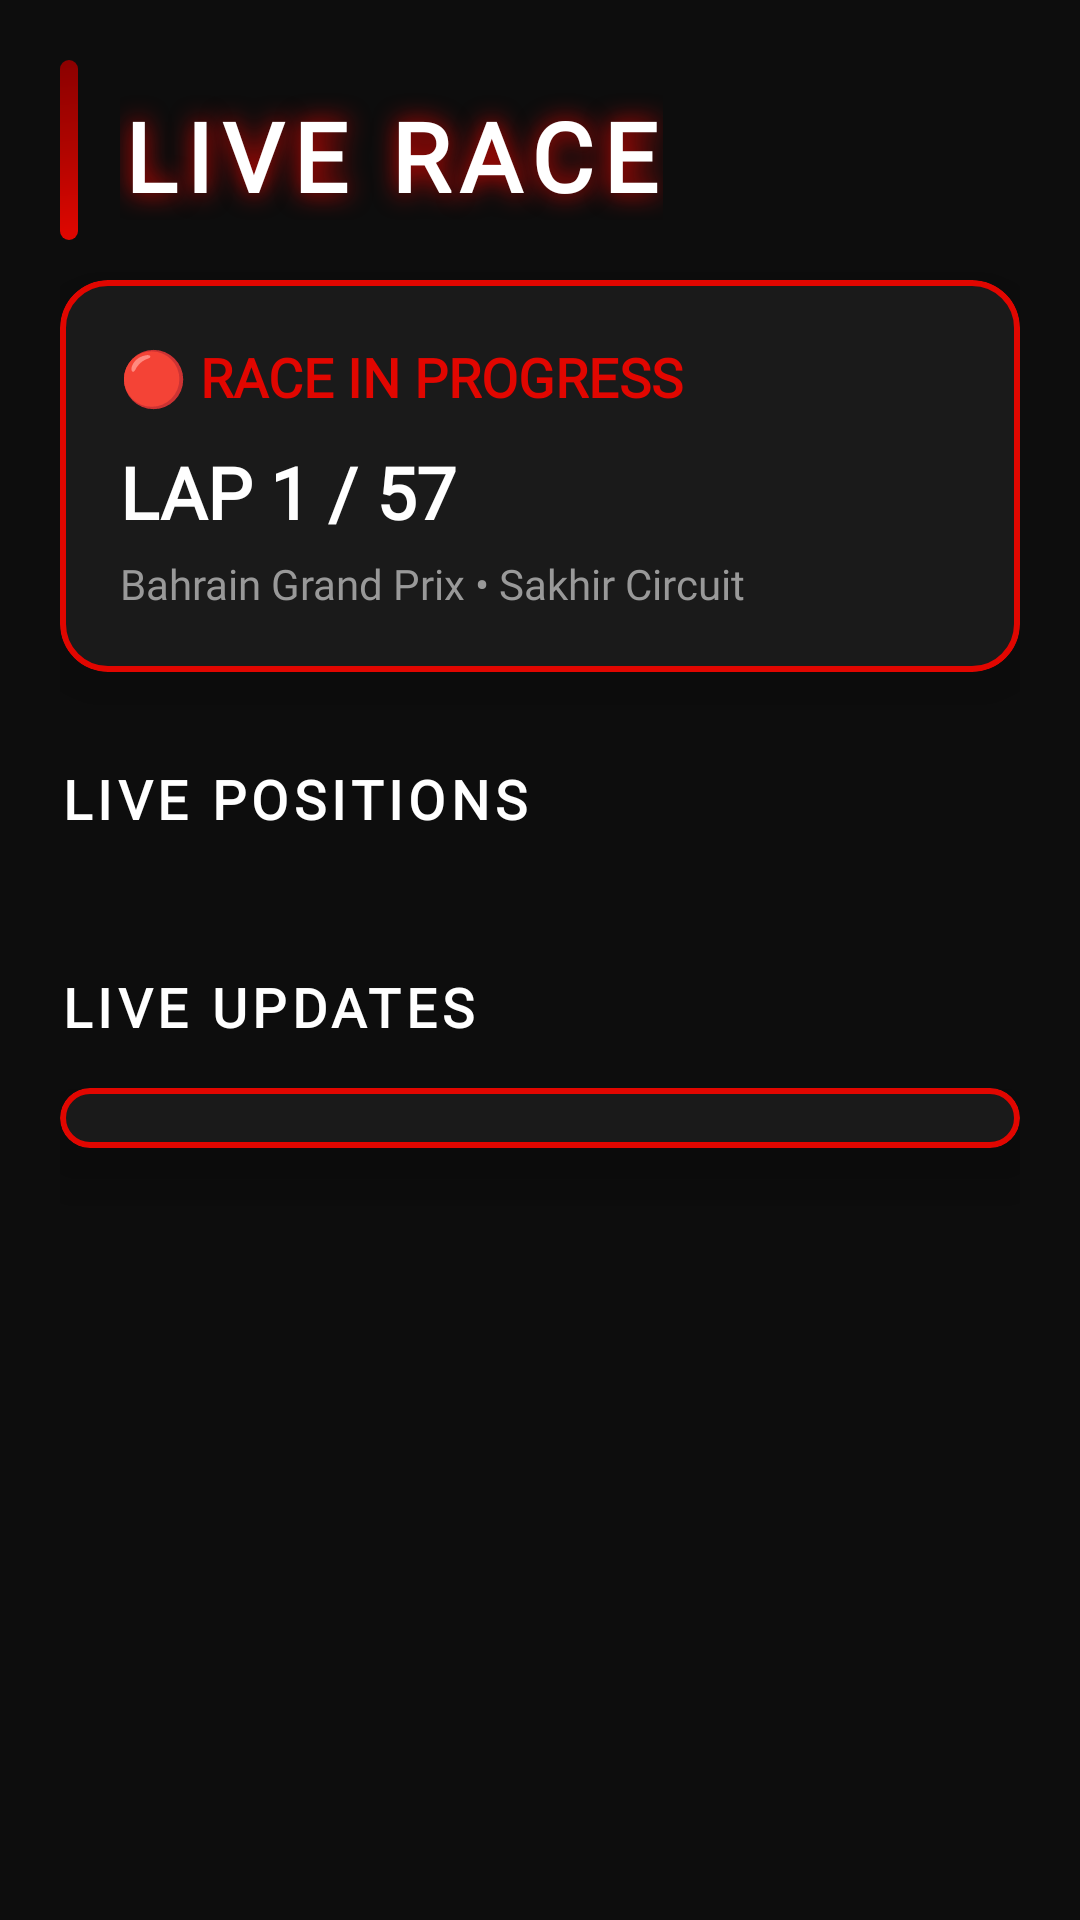

Write the Android layout XML for this screen, with the resource values it uses.
<!-- AndroidManifest.xml: application theme Theme.Project_f1 -->
<!-- res/layout/activity_live_race.xml -->
<?xml version="1.0" encoding="utf-8"?>
<ScrollView xmlns:android="http://schemas.android.com/apk/res/android"
    xmlns:app="http://schemas.android.com/apk/res-auto"
    android:layout_width="match_parent"
    android:layout_height="match_parent"
    android:fillViewport="true">

    <LinearLayout
        android:layout_width="match_parent"
        android:layout_height="wrap_content"
        android:orientation="vertical"
        android:paddingStart="20dp"
        android:paddingEnd="20dp"
        android:paddingTop="20dp"
        android:paddingBottom="20dp">

        <View
            android:layout_width="6dp"
            android:layout_height="60dp"
            android:layout_gravity="start"
            android:background="@drawable/gradient_red" />

        <TextView
            android:layout_width="wrap_content"
            android:layout_height="wrap_content"
            android:fontFamily="@font/titillium_web"
            android:textFontWeight="900"
            android:text="LIVE RACE"
            android:textColor="#FFFFFF"
            android:textSize="32sp"
            android:letterSpacing="0.1"
            android:shadowColor="#E10600"
            android:shadowDx="0"
            android:shadowDy="0"
            android:shadowRadius="20"
            android:layout_marginTop="-50dp"
            android:layout_marginStart="20dp" />

        <com.google.android.material.card.MaterialCardView
            android:layout_width="match_parent"
            android:layout_height="wrap_content"
            android:layout_marginTop="20dp"
            app:cardBackgroundColor="#1A1A1A"
            app:cardCornerRadius="16dp"
            app:cardElevation="12dp"
            app:strokeColor="#E10600"
            app:strokeWidth="2dp">

            <LinearLayout
                android:layout_width="match_parent"
                android:layout_height="wrap_content"
                android:orientation="vertical"
                android:padding="20dp">

                <TextView
                    android:id="@+id/raceStatus"
                    android:layout_width="wrap_content"
                    android:layout_height="wrap_content"
                    android:fontFamily="@font/barlow_condensed"
                    android:textFontWeight="700"
                    android:text="🔴 RACE IN PROGRESS"
                    android:textColor="#E10600"
                    android:textSize="18sp" />

                <TextView
                    android:id="@+id/currentLap"
                    android:layout_width="wrap_content"
                    android:layout_height="wrap_content"
                    android:fontFamily="@font/jetbrains_mono"
                    android:textFontWeight="700"
                    android:text="LAP 1 / 57"
                    android:textColor="#FFFFFF"
                    android:textSize="24sp"
                    android:layout_marginTop="10dp" />

                <TextView
                    android:layout_width="wrap_content"
                    android:layout_height="wrap_content"
                    android:fontFamily="@font/inter"
                    android:text="Bahrain Grand Prix • Sakhir Circuit"
                    android:textColor="#999999"
                    android:textSize="14sp"
                    android:layout_marginTop="5dp" />
            </LinearLayout>
        </com.google.android.material.card.MaterialCardView>

        <TextView
            android:layout_width="wrap_content"
            android:layout_height="wrap_content"
            android:fontFamily="@font/barlow_condensed"
            android:textFontWeight="700"
            android:text="LIVE POSITIONS"
            android:textColor="#FFFFFF"
            android:textSize="18sp"
            android:letterSpacing="0.1"
            android:layout_marginTop="30dp"
            android:layout_marginBottom="15dp" />

        <LinearLayout
            android:id="@+id/positionsContainer"
            android:layout_width="match_parent"
            android:layout_height="wrap_content"
            android:orientation="vertical" />

        <TextView
            android:layout_width="wrap_content"
            android:layout_height="wrap_content"
            android:fontFamily="@font/barlow_condensed"
            android:textFontWeight="700"
            android:text="LIVE UPDATES"
            android:textColor="#FFFFFF"
            android:textSize="18sp"
            android:letterSpacing="0.1"
            android:layout_marginTop="30dp"
            android:layout_marginBottom="15dp" />

        <com.google.android.material.card.MaterialCardView
            android:layout_width="match_parent"
            android:layout_height="wrap_content"
            app:cardBackgroundColor="#1A1A1A"
            app:cardCornerRadius="16dp"
            app:cardElevation="12dp"
            app:strokeColor="#E10600"
            app:strokeWidth="2dp">

            <LinearLayout
                android:layout_width="match_parent"
                android:layout_height="wrap_content"
                android:orientation="vertical"
                android:padding="10dp">

                <LinearLayout
                    android:id="@+id/updatesContainer"
                    android:layout_width="match_parent"
                    android:layout_height="wrap_content"
                    android:orientation="vertical" />
            </LinearLayout>
        </com.google.android.material.card.MaterialCardView>

    </LinearLayout>
</ScrollView>
<!-- resources referenced by this layout -->
<resources>
  <!-- drawable gradient_red (drawable) -->
  <?xml version="1.0" encoding="utf-8"?>
  <shape xmlns:android="http://schemas.android.com/apk/res/android">
      <gradient
          android:angle="135"
          android:startColor="#E10600"
          android:centerColor="#B00500"
          android:endColor="#8B0000"
          android:type="linear" />
      <corners android:radius="16dp" />
  </shape>
  <style name="Theme.Project_f1" parent="Base.Theme.Project_f1">
          <item name="android:forceDarkAllowed">true</item>
      </style>
  <style name="Base.Theme.Project_f1" parent="Theme.Material3.DayNight.NoActionBar">
          <item name="colorPrimary">#E10600</item>
          <item name="colorPrimaryVariant">#B00500</item>
          <item name="colorOnPrimary">#FFFFFF</item>
          <item name="android:colorBackground">#0D0D0D</item>
          <item name="android:statusBarColor">#0D0D0D</item>
          <item name="android:navigationBarColor">#0D0D0D</item>
          <item name="android:windowLightStatusBar">false</item>
      </style>
</resources>
